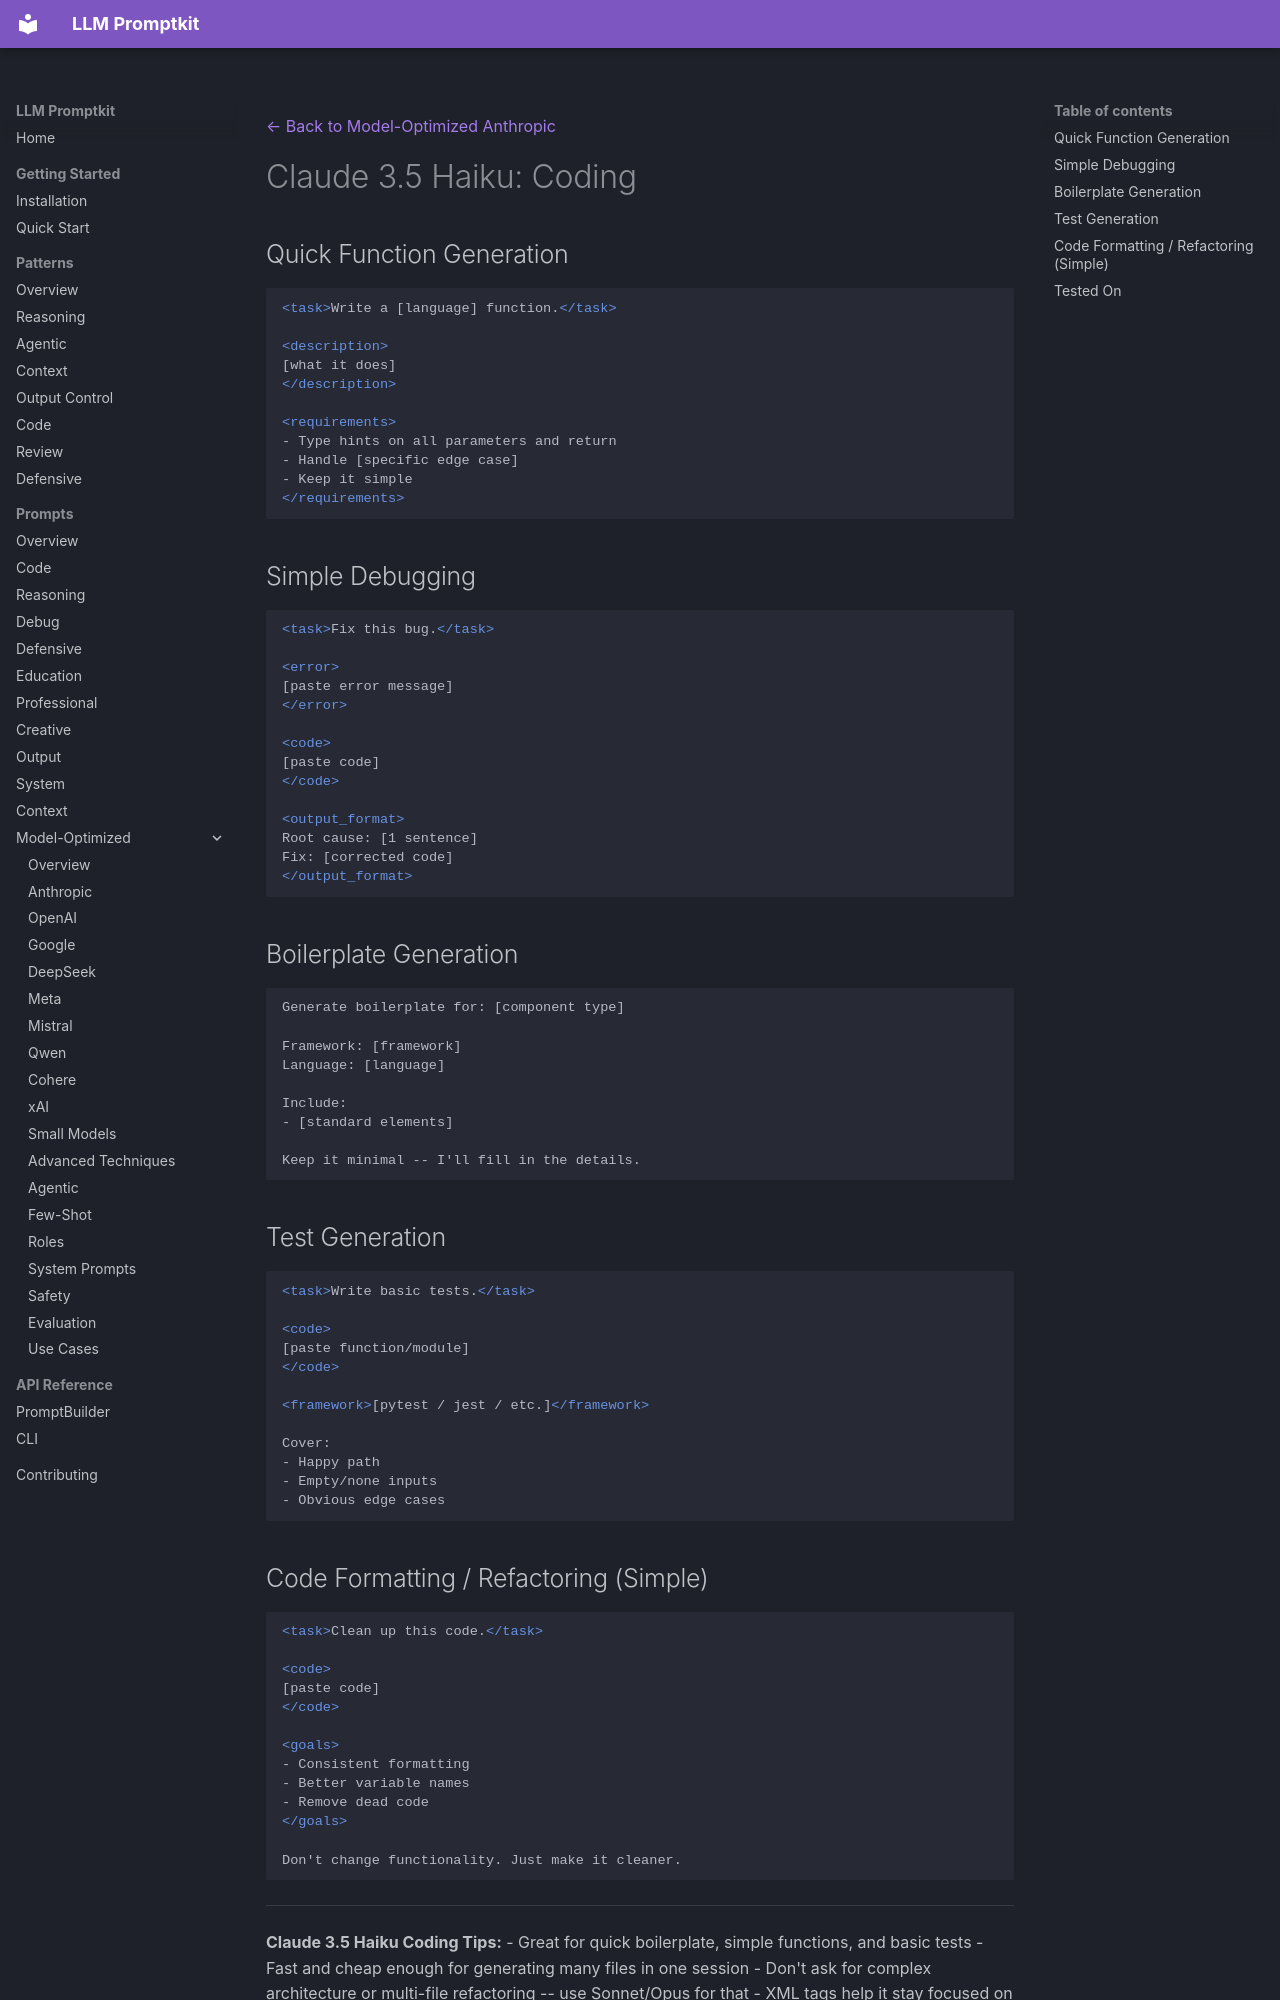

repository: Petsku01/promptkit · page: prompts/model-optimized/anthropic/claude-3.5-haiku-coding/index.html · generator: mkdocs

---
category: "model-optimized"
title: "Claude 3.5 Haiku: Coding"
subcategory: "anthropic"
model: "claude-3.5-haiku"
---
[← Back to Model-Optimized Anthropic](../index.md)

# Claude 3.5 Haiku: Coding

## Quick Function Generation
```xml
<task>Write a [language] function.</task>

<description>
[what it does]
</description>

<requirements>
- Type hints on all parameters and return
- Handle [specific edge case]
- Keep it simple
</requirements>
```

## Simple Debugging
```xml
<task>Fix this bug.</task>

<error>
[paste error message]
</error>

<code>
[paste code]
</code>

<output_format>
Root cause: [1 sentence]
Fix: [corrected code]
</output_format>
```

## Boilerplate Generation
```
Generate boilerplate for: [component type]

Framework: [framework]
Language: [language]

Include:
- [standard elements]

Keep it minimal -- I'll fill in the details.
```

## Test Generation
```xml
<task>Write basic tests.</task>

<code>
[paste function/module]
</code>

<framework>[pytest / jest / etc.]</framework>

Cover:
- Happy path
- Empty/none inputs
- Obvious edge cases
```
